Run: headless pygame with SDL's dummy video driver; simulated clock (each Clock.tick advances the game by its frame time, no real sleeping); random seed 0; keys injected as events and as key.get_pressed() state; no mouse input.
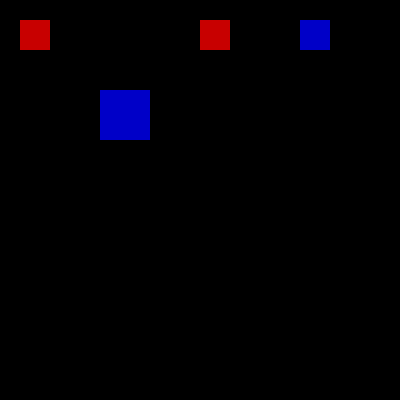
Frame 1 of 4 · flips 1–60 · no input
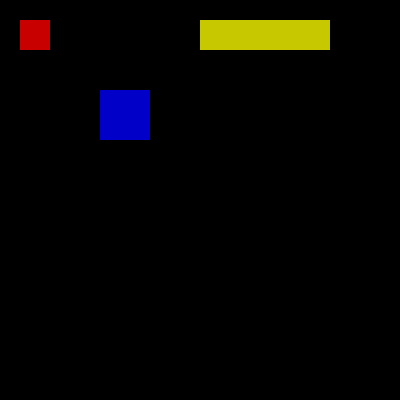
Frame 2 of 4 · flips 61–180 · tapped SPACE, RETURN · held RIGHT (→), D
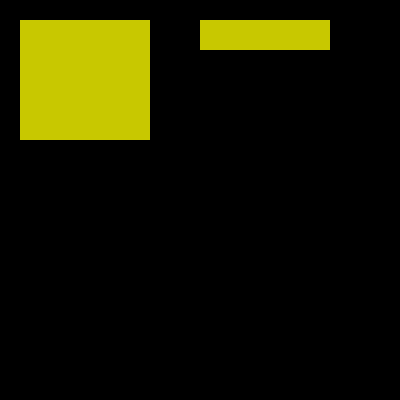
Frame 3 of 4 · flips 181–300 · held DOWN (↓), S
Frame 4 of 4 · flips 301–420 · held LEFT (←), A, UP (↑), W · screen unchanged from frame 3, image omitted

The pygame program that drew these frames:

import pygame

RED = (200, 0, 0)
GREEN = (0, 200 , 0)
BLUE = (0, 0, 200)
YELLOW = (200, 200, 0)
BLACK = (0, 0, 0)

FPS = 60

pygame.init()

screen = pygame.display.set_mode((400, 400))
clock = pygame.time.Clock()

######################################
# rects do primeiro Exemplo: lado esquerdo
#
rect1 = pygame.Rect(20, 20, 30, 30)
rect2 = pygame.Rect(100, 90, 50, 50)
active1 = False

######################################
# rects do segundo Exemplo: lado direito
#
rect4 = pygame.Rect(200, 20, 30, 30)
rect5 = pygame.Rect(300, 20, 30, 30)
active2 = False


running = True
while running:

    for event in pygame.event.get():
        if event.type == pygame.QUIT:
           pygame.quit()
           exit()

        if event.type == pygame.KEYDOWN:
            if event.key == pygame.K_s:
                ######################################
                # Acionando o primeiro Exemplo: lado esquerdo
                ######################################
                # O método: union() de um objeto rect, UNI AS ÁREAS RETÂNGULARES
                # DOS DOIS RECTS COBRINDO TODA A ÁREA RETÂNGULAR (DENTRO E FORA) ENTRE ESSES DOIS OBJETOS
                # RETORNANDO ESSA NOVA ÁREA COBERTA.
                #
                rect3 = rect1.union(rect2)
                active1 = True

            if event.key == pygame.K_d:
                ######################################
                # Acionando o segundo Exemplo: lado direito
                ######################################
                # O método: union() de um objeto rect, UNI AS ÁREAS RETÂNGULARES
                # DOS DOIS RECTS COBRINDO TODA A ÁREA RETÂNGULAR (DENTRO E FORA) ENTRE ESSES DOIS OBJETOS.
                # RETORNANDO ESSA NOVA ÁREA COBERTA.
                #
                rect6 = rect4.union(rect5)
                active2 = True

    #########################################
    # Primeiro exemplo: OS DOIS QUADRADOS DO LADO ESQUERDO DA TELA
    #
    pygame.draw.rect(screen, RED, rect1)
    pygame.draw.rect(screen, BLUE, rect2)

    if active1:
        pygame.draw.rect(screen, YELLOW, rect3) # MOSTRA A ÁREA COBERTA EM AMARELO (YELLOW)

    #########################################
    # Segundo exemplo: OS DOIS QUADRADOS DO LADO DIREITO DA TELA
    #
    pygame.draw.rect(screen, RED, rect4)
    pygame.draw.rect(screen, BLUE, rect5)

    if active2:
        pygame.draw.rect(screen, YELLOW, rect6) # MOSTRA A ÁREA COBERTA EM AMARELO (YELLOW)

    pygame.display.update()
    clock.tick(FPS)
